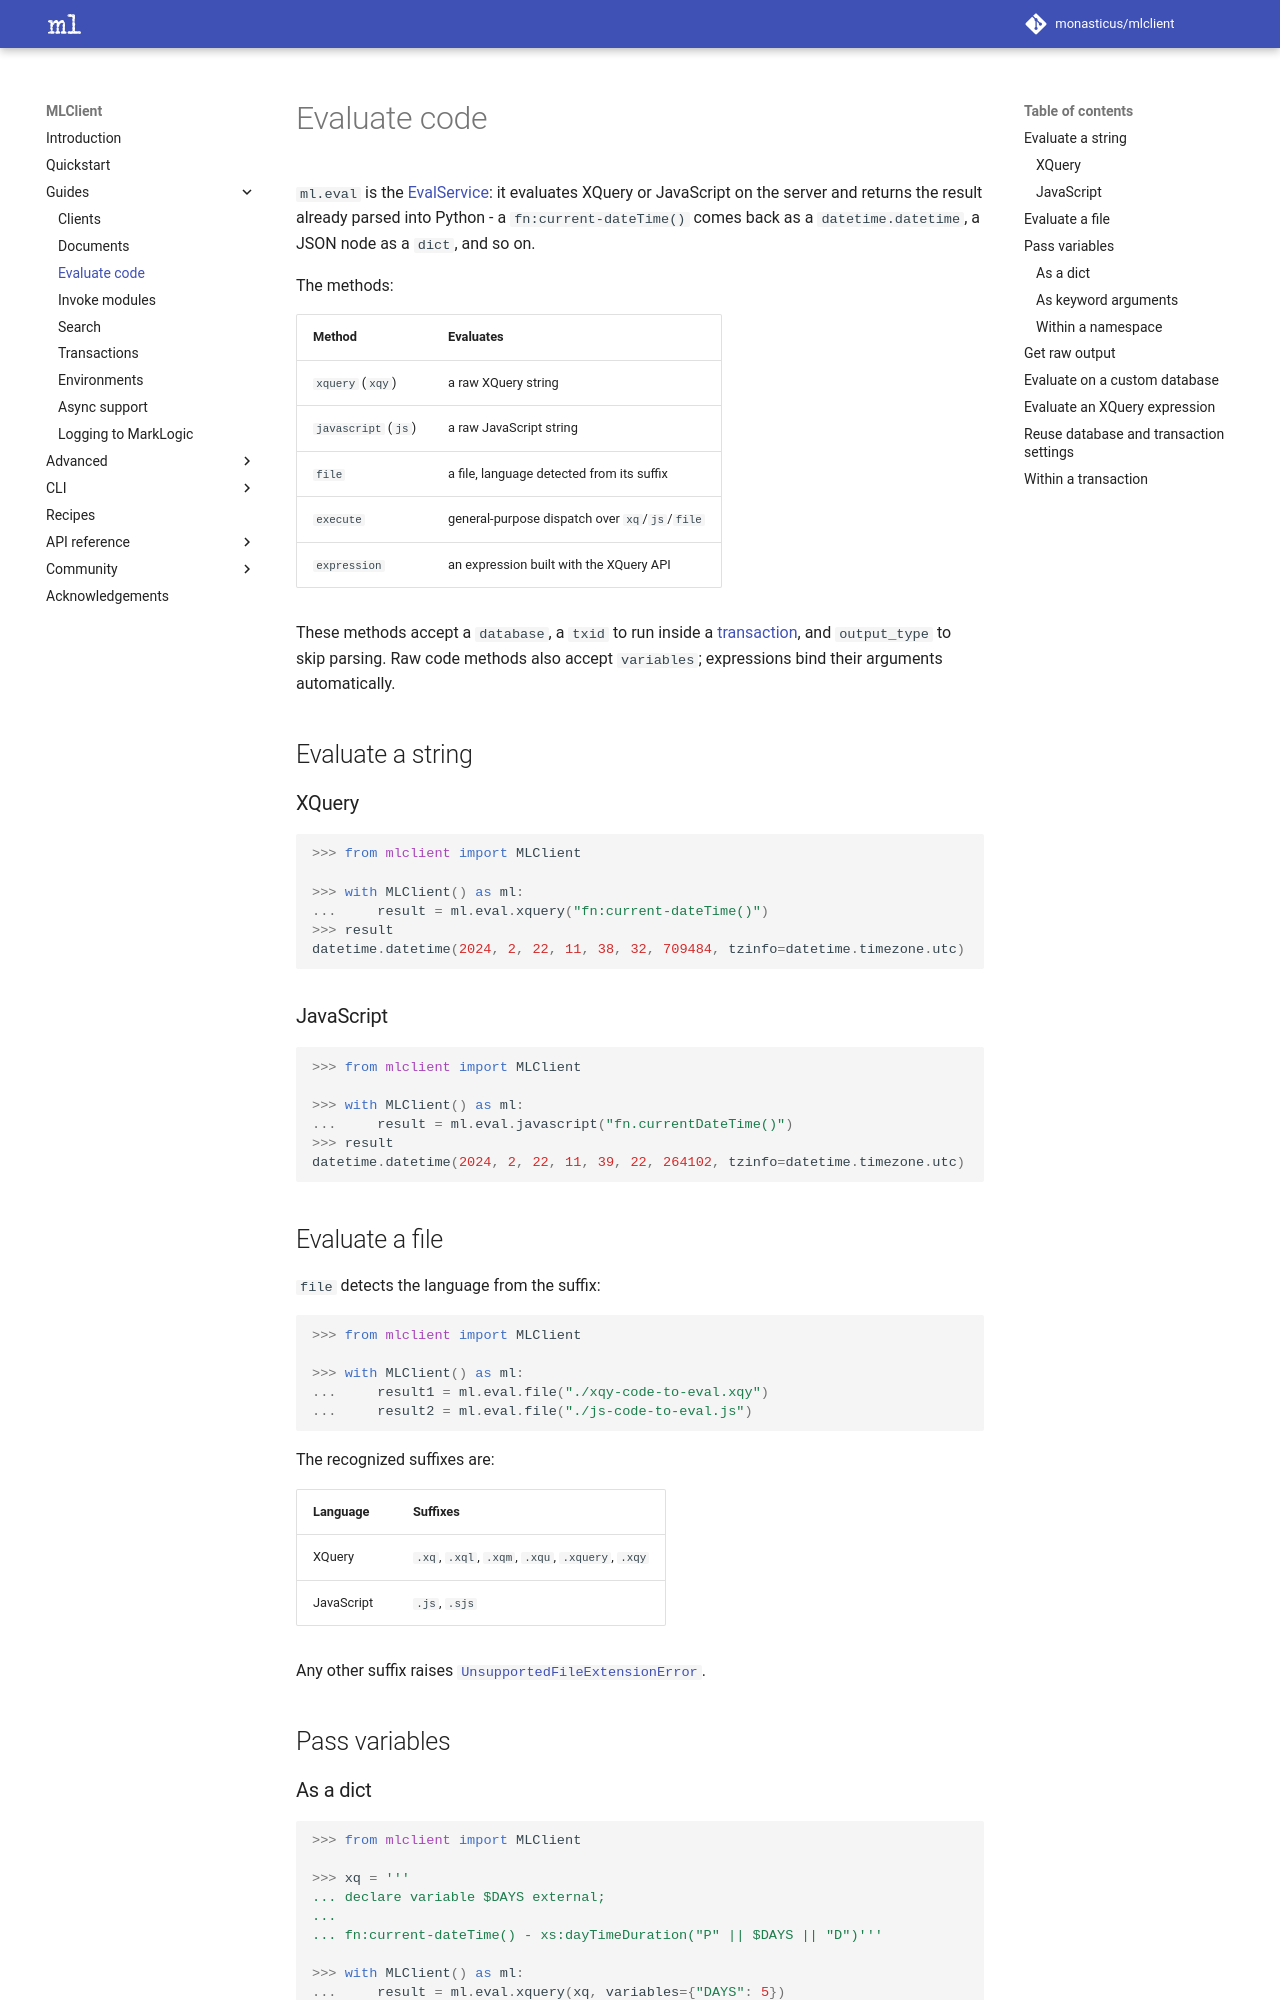

repository: monasticus/mlclient · page: dev/guides/eval/index.html · generator: mkdocs

# Evaluate code

`ml.eval` is the [EvalService][mlclient.services.EvalService]: it evaluates
XQuery or JavaScript on the server and returns the result already parsed into
Python - a `fn:current-dateTime()` comes back as a `datetime.datetime`, a JSON
node as a `dict`, and so on.

The methods:

| Method            | Evaluates                                  |
|-------------------|--------------------------------------------|
| `xquery` (`xqy`)  | a raw XQuery string                        |
| `javascript` (`js`) | a raw JavaScript string                   |
| `file`            | a file, language detected from its suffix  |
| `execute`         | general-purpose dispatch over `xq`/`js`/`file` |
| `expression`      | an expression built with the XQuery API     |

These methods accept a `database`, a `txid` to run inside a
[transaction](transactions.md), and `output_type` to skip parsing. Raw code
methods also accept `variables`; expressions bind their arguments automatically.

## Evaluate a string

### XQuery

```python
>>> from mlclient import MLClient

>>> with MLClient() as ml:
...     result = ml.eval.xquery("fn:current-dateTime()")
>>> result
datetime.datetime(2024, 2, 22, 11, 38, 32, 709484, tzinfo=datetime.timezone.utc)
```

### JavaScript

```python
>>> from mlclient import MLClient

>>> with MLClient() as ml:
...     result = ml.eval.javascript("fn.currentDateTime()")
>>> result
datetime.datetime(2024, 2, 22, 11, 39, 22, 264102, tzinfo=datetime.timezone.utc)
```

## Evaluate a file

`file` detects the language from the suffix:

```python
>>> from mlclient import MLClient

>>> with MLClient() as ml:
...     result1 = ml.eval.file("./xqy-code-to-eval.xqy")
...     result2 = ml.eval.file("./js-code-to-eval.js")
```

The recognized suffixes are:

| Language   | Suffixes                                     |
|------------|----------------------------------------------|
| XQuery     | `.xq`, `.xql`, `.xqm`, `.xqu`, `.xquery`, `.xqy` |
| JavaScript | `.js`, `.sjs`                                |

Any other suffix raises [`UnsupportedFileExtensionError`][mlclient.exceptions.UnsupportedFileExtensionError].

## Pass variables

### As a dict

```python
>>> from mlclient import MLClient

>>> xq = '''
... declare variable $DAYS external;
...
... fn:current-dateTime() - xs:dayTimeDuration("P" || $DAYS || "D")'''

>>> with MLClient() as ml:
...     result = ml.eval.xquery(xq, variables={"DAYS": 5})
>>> result
datetime.datetime(2024, 2, 17, 12, 17, 49, 556376, tzinfo=datetime.timezone.utc)
```
